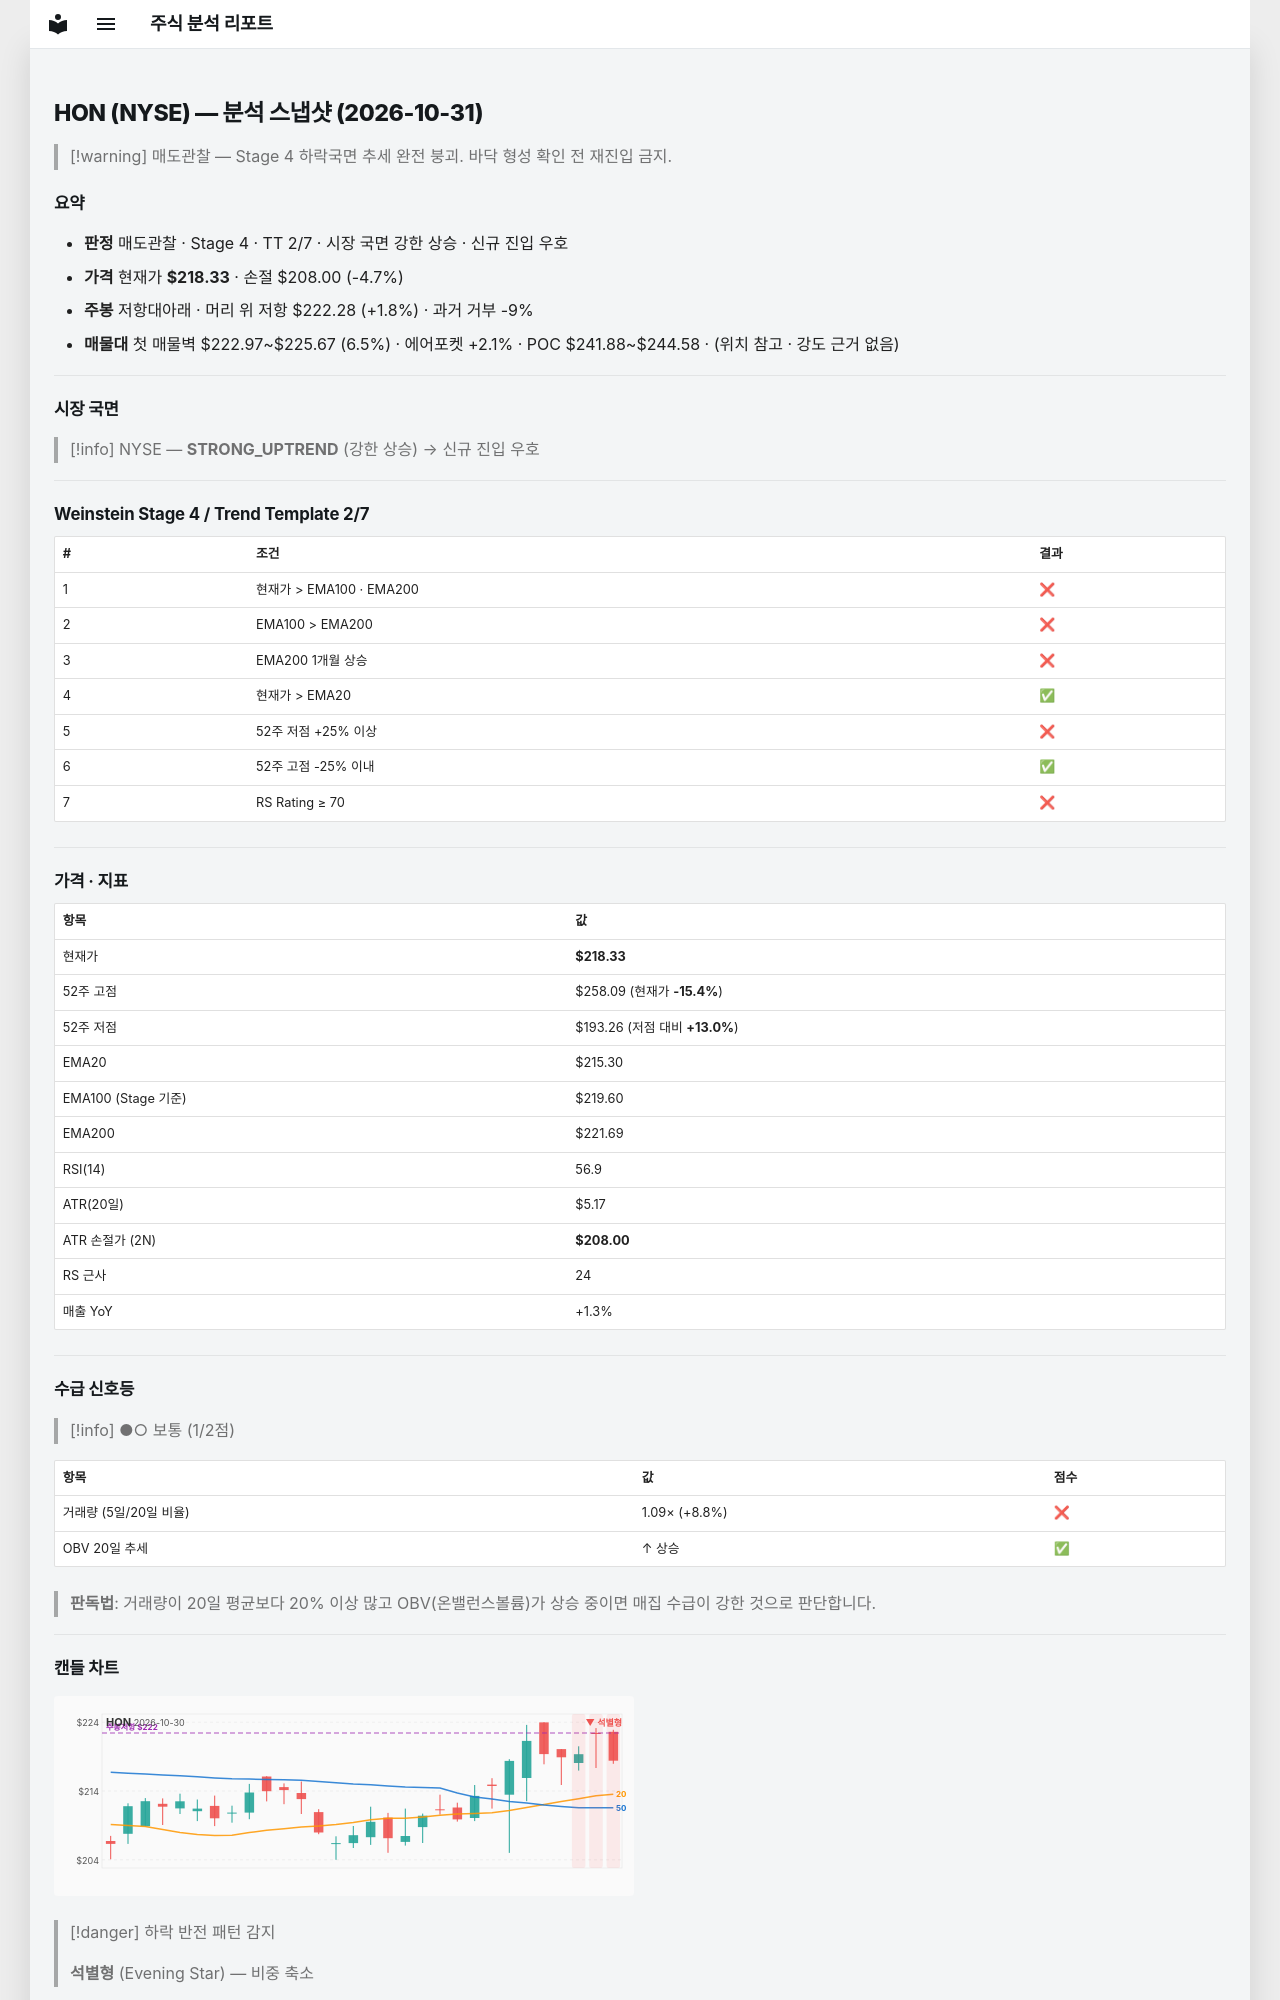

repository: soloandco/stock-reports · page: snapshots/HON-2026-10-31/index.html · generator: mkdocs

---
type: analysis-snapshot
title: HON 분석 스냅샷
ticker: HON
market: NYSE
created: 2026-10-31
updated: 2026-10-31
bar-date: 2026-10-30
verdict: 매도관찰
real-rr: 0.38
sma50-gap-pct: 1.4
weekly-position: 저항대아래
weekly-overhead-price: 222.28
weekly-overhead-pct: 1.8
stage: 4
trend-template-score: 2
tt-max: 7
ma-set: ema-20-100-200
price: 218.3300018310547
stop-price: 207.99657822531353
market-regime: STRONG_UPTREND
supply-demand-score: 1/2
supply-demand-label: 보통
status: tracking
tags:
  - stock-agent
  - watchlist
  - HON
  - analysis
related:
  - "[[analysis-template]]"
---

# HON (NYSE) — 분석 스냅샷 (2026-10-31)

> [!warning] 매도관찰 — Stage 4 하락국면
> 추세 완전 붕괴. 바닥 형성 확인 전 재진입 금지.

## 요약

- **판정** 매도관찰 · Stage 4 · TT 2/7 · 시장 국면 강한 상승 · 신규 진입 우호
- **가격** 현재가 **$218.33** · 손절 $208.00 (-4.7%)
- **주봉** 저항대아래 · 머리 위 저항 $222.28 (+1.8%) · 과거 거부 -9%
- **매물대** 첫 매물벽 $222.97~$225.67 (6.5%) · 에어포켓 +2.1% · POC $241.88~$244.58 · (위치 참고 · 강도 근거 없음)

---

## 시장 국면

> [!info] NYSE — **STRONG_UPTREND** (강한 상승) → 신규 진입 우호

---

## Weinstein Stage 4 / Trend Template 2/7

| # | 조건 | 결과 |
|---|------|------|
| 1 | 현재가 > EMA100 · EMA200 | ❌ |
| 2 | EMA100 > EMA200 | ❌ |
| 3 | EMA200 1개월 상승 | ❌ |
| 4 | 현재가 > EMA20 | ✅ |
| 5 | 52주 저점 +25% 이상 | ❌ |
| 6 | 52주 고점 -25% 이내 | ✅ |
| 7 | RS Rating ≥ 70 | ❌ |

---

## 가격 · 지표

| 항목 | 값 |
|------|---|
| 현재가 | **$218.33** |
| 52주 고점 | $258.09 (현재가 **-15.4%**) |
| 52주 저점 | $193.26 (저점 대비 **+13.0%**) |
| EMA20 | $215.30 |
| EMA100 (Stage 기준) | $219.60 |
| EMA200 | $221.69 |
| RSI(14) | 56.9 |
| ATR(20일) | $5.17 |
| ATR 손절가 (2N) | **$208.00** |
| RS 근사 | 24 |
| 매출 YoY | +1.3% |

---
## 수급 신호등

> [!info] ●○ 보통 (1/2점)

| 항목 | 값 | 점수 |
|------|------|------|
| 거래량 (5일/20일 비율) | 1.09× (+8.8%) | ❌ |
| OBV 20일 추세 | ↑ 상승 | ✅ |

> **판독법**: 거래량이 20일 평균보다 20% 이상 많고 OBV(온밸런스볼륨)가 상승 중이면 매집 수급이 강한 것으로 판단합니다.

---
